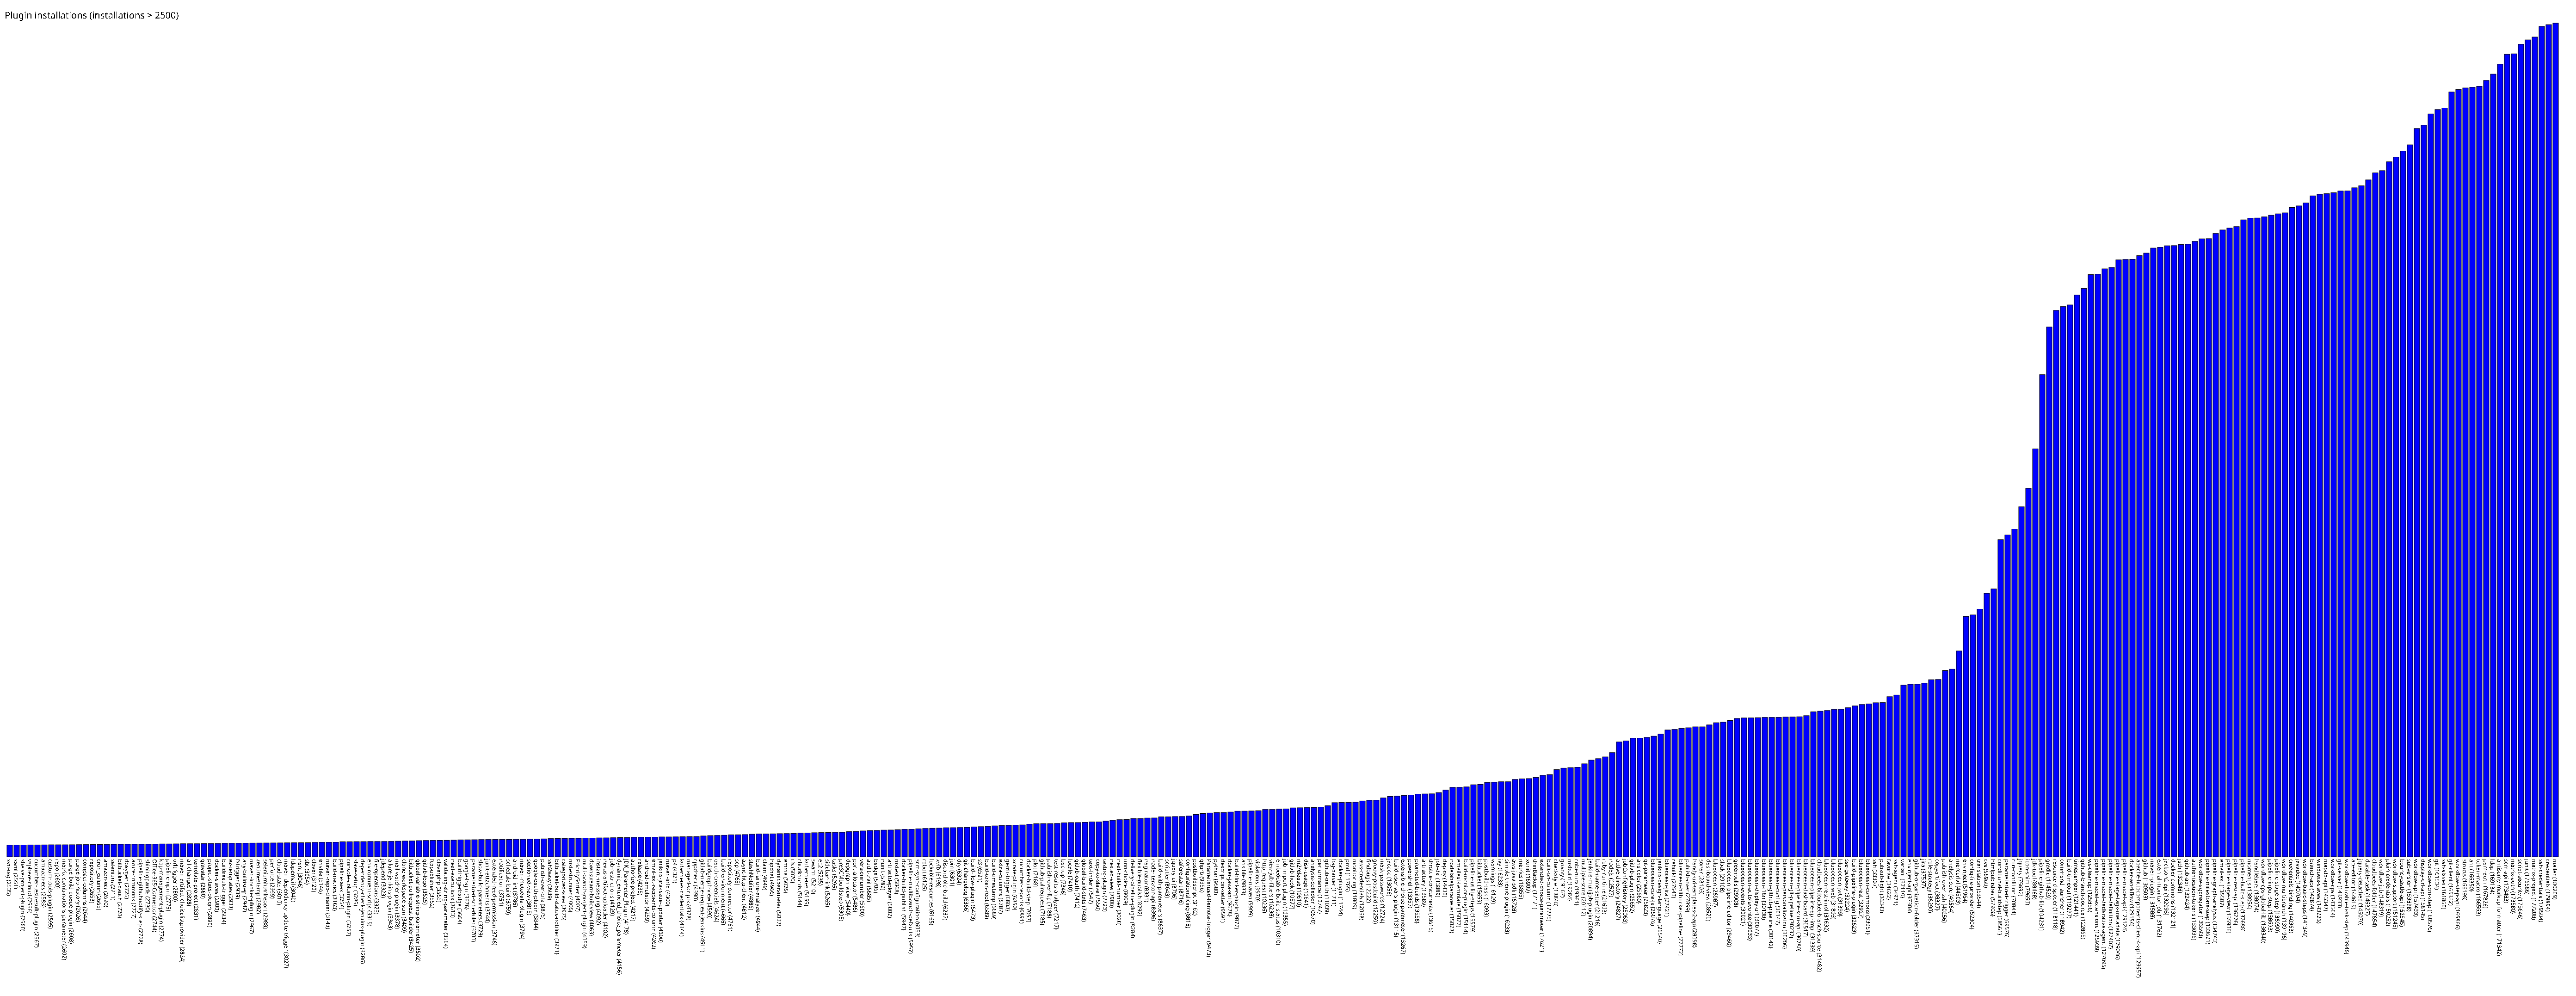

Source data for this figure (header and first rows):
svn-tag, 2535
saml, 2551
shelve-project-plugin, 2560
vsphere-cloud, 2566
cucumber-testresult-plugin, 2567
amazon-ecs, 2583
custom-tools-plugin, 2595
repo, 2600
matrix-combinations-parameter, 2602
purge-build-queue-plugin, 2608
purge-job-history, 2626
compact-columns, 2644
repository, 2653
cron_column, 2665
amazon-ecr, 2690
selenium, 2711
bitbucket-oauth, 2720
doxygen, 2726
azure-commons, 2727
pipeline-githubnotify-step, 2728
shiningpanda, 2730
Office-365-Connector, 2744
kpp-management-plugin, 2774
pipeline-npm, 2775
urltrigger, 2800
maven-artifact-choicelistprovider, 2824
all-changes, 2828
template-project, 2831
gravatar, 2880
project-stats-plugin, 2890
docker-slaves, 2900
buildresult-trigger, 2934
ez-templates, 2938
fstrigger, 2939
any-buildstep, 2947
maven-invoker-plugin, 2967
zentimestamp, 2982
seleniumhtmlreport, 2988
perforce, 2999
cloud-stats, 3010
maven-dependency-update-trigger, 3027
ldapemail, 3040
nant, 3046
sbt, 3054
clover, 3120
envfile, 3146
maven-repo-cleaner, 3148
build-metrics, 3163
pipeline-aws, 3254
console-column-plugin, 3257
slave-setup, 3285
dependency-check-jenkins-plugin, 3286
environment-script, 3319
file-operations, 3323
jdepend, 3323
allure-jenkins-plugin, 3343
mail-watcher-plugin, 3378
clone-workspace-scm, 3409
bitbucket-pullrequest-builder, 3425
global-variable-string-parameter, 3502
gitlab-logo, 3525
... 307 more rows
